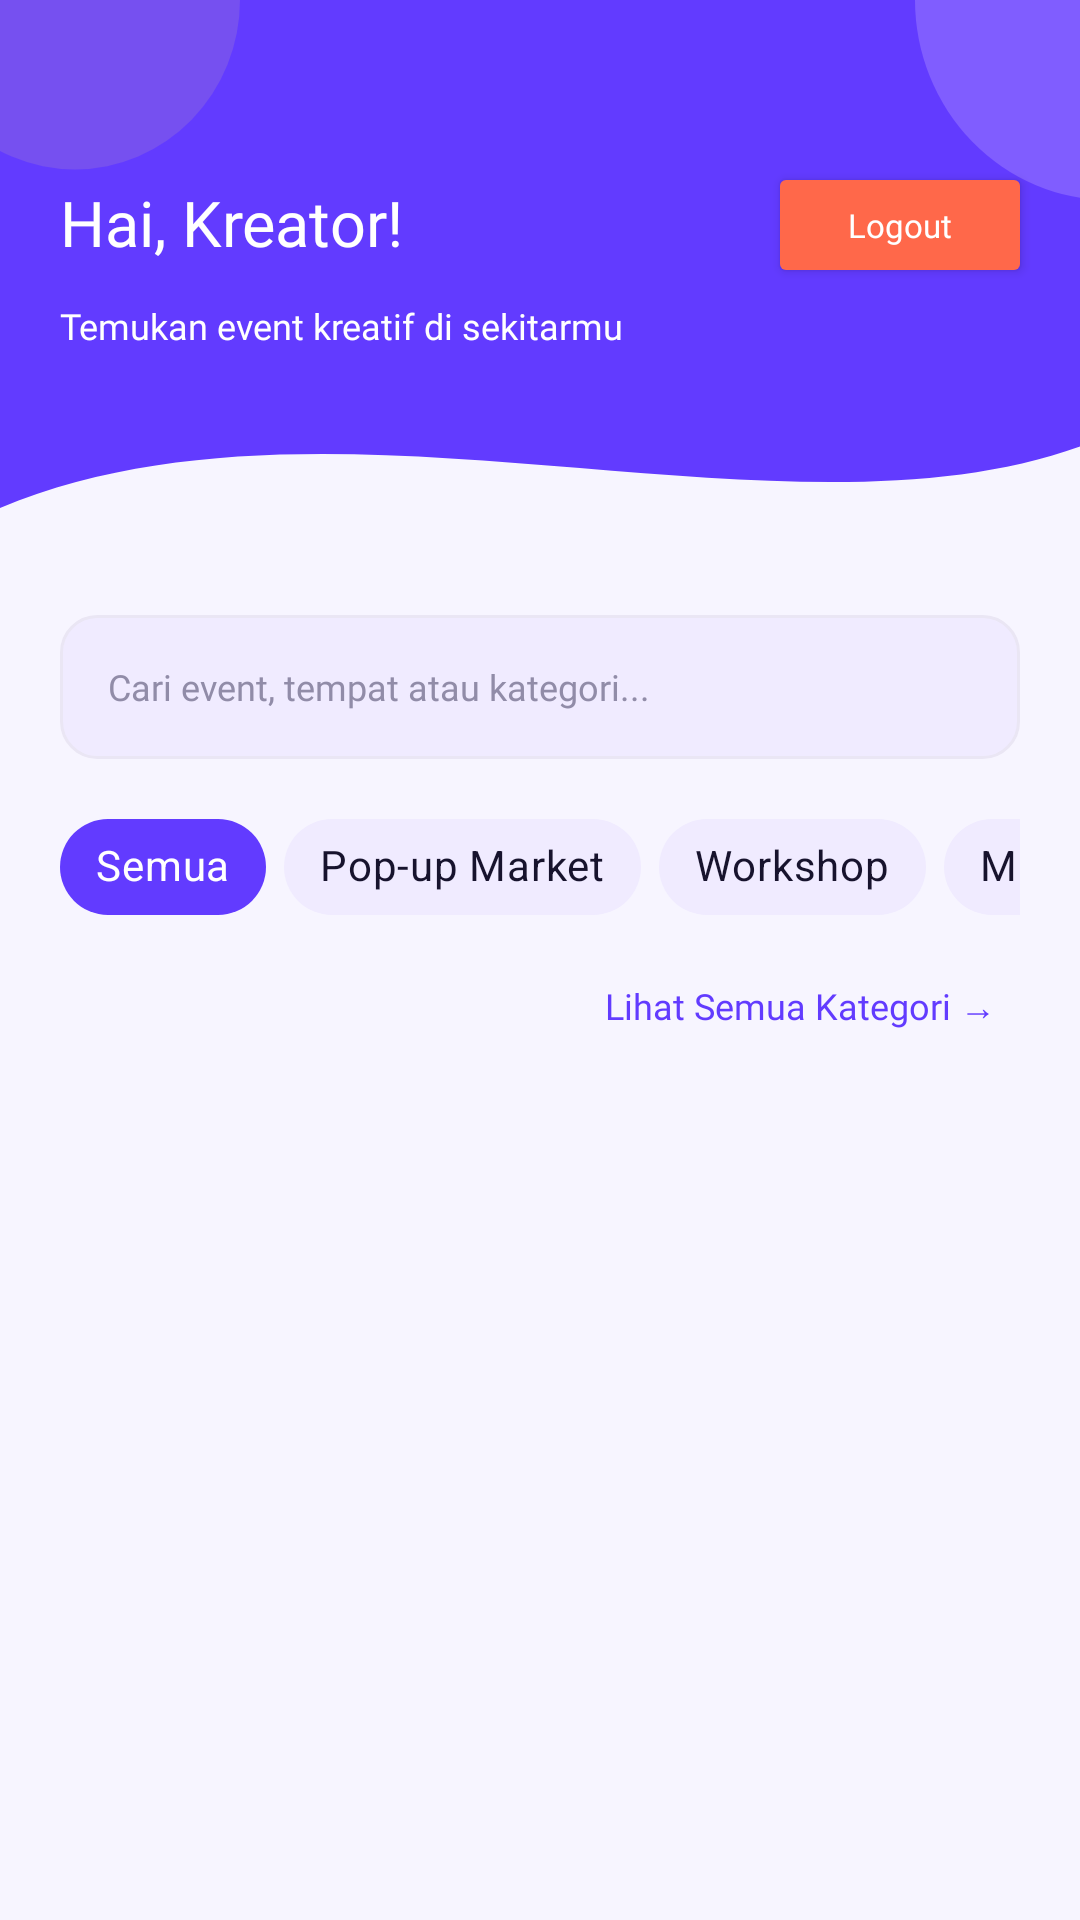

Layout XML and referenced resources for this Android screen:
<!-- AndroidManifest.xml: application theme Theme.PopKraft_Caca -->
<!-- res/layout/fragment_beranda.xml -->
<?xml version="1.0" encoding="utf-8"?>
<androidx.constraintlayout.widget.ConstraintLayout
    xmlns:android="http://schemas.android.com/apk/res/android"
    xmlns:app="http://schemas.android.com/apk/res-auto"
    android:id="@+id/main"
    android:layout_width="match_parent"
    android:layout_height="match_parent"
    android:background="@color/background">

    
    <View
        android:id="@+id/background_header"
        android:layout_width="0dp"
        android:layout_height="195dp"
        android:background="@drawable/bg_header_wave"
        app:layout_constraintTop_toTopOf="parent"
        app:layout_constraintStart_toStartOf="parent"
        app:layout_constraintEnd_toEndOf="parent" />

    
    <TextView
        android:id="@+id/txtWelcome"
        android:layout_width="0dp"
        android:layout_height="wrap_content"
        android:layout_marginStart="20dp"
        android:layout_marginTop="60dp"
        android:layout_marginEnd="8dp"
        android:text="Hai, Kreator!"
        android:textColor="@color/white"
        android:textSize="21sp"
        android:fontFamily="@font/poppins_bold"
        app:layout_constraintTop_toTopOf="parent"
        app:layout_constraintStart_toStartOf="parent"
        app:layout_constraintEnd_toStartOf="@id/btnLogout" />

    
    <Button
        android:id="@+id/btnLogout"
        android:layout_width="wrap_content"
        android:layout_height="42dp"
        android:layout_marginTop="54dp"
        android:layout_marginEnd="16dp"
        android:text="Logout"
        android:textAllCaps="false"
        android:textSize="11sp"
        android:textColor="@color/white"
        android:backgroundTint="@color/orange"
        android:fontFamily="@font/poppins_semibold"
        app:layout_constraintTop_toTopOf="parent"
        app:layout_constraintEnd_toEndOf="parent" />

    
    <TextView
        android:id="@+id/txtSubtitle"
        android:layout_width="0dp"
        android:layout_height="wrap_content"
        android:layout_marginTop="12dp"
        android:layout_marginEnd="20dp"
        android:text="Temukan event kreatif di sekitarmu"
        android:textColor="@color/white"
        android:textSize="12sp"
        android:fontFamily="@font/inter_regular"
        app:layout_constraintTop_toBottomOf="@id/txtWelcome"
        app:layout_constraintStart_toStartOf="@id/txtWelcome"
        app:layout_constraintEnd_toEndOf="parent" />

    
    <EditText
        android:id="@+id/edtSearch"
        android:layout_width="0dp"
        android:layout_height="48dp"
        android:layout_marginHorizontal="20dp"
        android:layout_marginTop="10dp"
        android:background="@drawable/bg_input"
        android:hint="Cari event, tempat atau kategori..."
        android:inputType="text"
        android:singleLine="true"
        android:paddingHorizontal="16dp"
        android:textSize="12sp"
        android:textColor="@color/dark_purple"
        android:textColorHint="@color/gray_text"
        android:fontFamily="@font/inter_regular"
        android:focusable="false"
        android:cursorVisible="false"
        android:clickable="true"
        app:layout_constraintTop_toBottomOf="@id/background_header"
        app:layout_constraintStart_toStartOf="parent"
        app:layout_constraintEnd_toEndOf="parent" />

    
    <HorizontalScrollView
        android:id="@+id/scrollKategori"
        android:layout_width="0dp"
        android:layout_height="wrap_content"
        android:layout_marginHorizontal="20dp"
        android:layout_marginTop="12dp"
        android:scrollbars="none"
        app:layout_constraintTop_toBottomOf="@id/edtSearch"
        app:layout_constraintStart_toStartOf="parent"
        app:layout_constraintEnd_toEndOf="parent">

        <com.google.android.material.chip.ChipGroup
            android:id="@+id/chipGroupKategori"
            android:layout_width="wrap_content"
            android:layout_height="wrap_content"
            app:singleLine="true"
            app:singleSelection="true"
            app:selectionRequired="true"
            app:chipSpacingHorizontal="6dp">

            <com.google.android.material.chip.Chip
                android:id="@+id/chipSemua"
                style="@style/Widget.MaterialComponents.Chip.Filter"
                android:layout_width="wrap_content"
                android:layout_height="wrap_content"
                android:text="Semua"
                android:checked="true"
                android:textColor="@color/white"
                app:checkedIconVisible="false"
                app:chipBackgroundColor="@color/purple" />

            <com.google.android.material.chip.Chip
                android:id="@+id/chipMarket"
                style="@style/Widget.MaterialComponents.Chip.Filter"
                android:layout_width="wrap_content"
                android:layout_height="wrap_content"
                android:text="Pop-up Market"
                android:textColor="@color/dark_purple"
                app:checkedIconVisible="false"
                app:chipBackgroundColor="@color/light_purple" />

            <com.google.android.material.chip.Chip
                android:id="@+id/chipWorkshop"
                style="@style/Widget.MaterialComponents.Chip.Filter"
                android:layout_width="wrap_content"
                android:layout_height="wrap_content"
                android:text="Workshop"
                android:textColor="@color/dark_purple"
                app:checkedIconVisible="false"
                app:chipBackgroundColor="@color/light_purple" />

            <com.google.android.material.chip.Chip
                android:id="@+id/chipMusik"
                style="@style/Widget.MaterialComponents.Chip.Filter"
                android:layout_width="wrap_content"
                android:layout_height="wrap_content"
                android:text="Musik"
                android:textColor="@color/dark_purple"
                app:checkedIconVisible="false"
                app:chipBackgroundColor="@color/light_purple" />

        </com.google.android.material.chip.ChipGroup>
    </HorizontalScrollView>

    
    <TextView
        android:id="@+id/txtLihatSemua"
        android:layout_width="wrap_content"
        android:layout_height="wrap_content"
        android:layout_marginTop="6dp"
        android:layout_marginEnd="20dp"
        android:text="Lihat Semua Kategori →"
        android:textColor="@color/purple"
        android:textSize="12sp"
        android:fontFamily="@font/poppins_semibold"
        android:padding="8dp"
        android:clickable="true"
        android:focusable="true"
        app:layout_constraintTop_toBottomOf="@id/scrollKategori"
        app:layout_constraintEnd_toEndOf="parent" />

    
    <FrameLayout
        android:id="@+id/fragment_container"
        android:layout_width="0dp"
        android:layout_height="0dp"
        android:layout_marginTop="4dp"
        app:layout_constraintTop_toBottomOf="@id/txtLihatSemua"
        app:layout_constraintBottom_toBottomOf="parent"
        app:layout_constraintStart_toStartOf="parent"
        app:layout_constraintEnd_toEndOf="parent" />

</androidx.constraintlayout.widget.ConstraintLayout>
<!-- resources referenced by this layout -->
<resources>
  <color name="background">#F7F5FF</color>
  <color name="dark_purple">#17132D</color>
  <color name="gray_text">#918CA8</color>
  <color name="light_purple">#F0EBFF</color>
  <color name="orange">#FF684A</color>
  <color name="purple">#623BFF</color>
  <color name="white">#FFFFFFFF</color>
  <!-- drawable bg_header_wave (drawable) -->
  <?xml version="1.0" encoding="utf-8"?>
  <vector xmlns:android="http://schemas.android.com/apk/res/android"
      android:width="360dp"
      android:height="190dp"
      android:viewportWidth="360"
      android:viewportHeight="190">
  
      
      <path
          android:fillColor="#623BFF"
          android:pathData="M0,0 L360,0 L360,145 C260,180 110,120 0,165 Z" />
  
      
      <path
          android:fillColor="#805DFF"
          android:pathData="M305,0 a65,65 0,1 0,130 0 a65,65 0,1 0,-130 0" />
  
      
      <path
          android:fillColor="#7650F0"
          android:pathData="M-30,0 a55,55 0,1 0,110 0 a55,55 0,1 0,-110 0" />
  
  </vector>
  <!-- drawable bg_input (drawable) -->
  <?xml version="1.0" encoding="utf-8"?>
  <shape xmlns:android="http://schemas.android.com/apk/res/android">
      <solid android:color="@color/light_purple"/>
      <corners android:radius="12dp"/>
      <stroke
          android:width="1dp"
          android:color="@color/border"/>
  </shape>
  <style name="Theme.PopKraft_Caca" parent="Base.Theme.PopKraft_Caca" />
  <color name="border">#EAE6F4</color>
  <style name="Base.Theme.PopKraft_Caca" parent="Theme.Material3.DayNight.NoActionBar">
          
          
      </style>
</resources>
